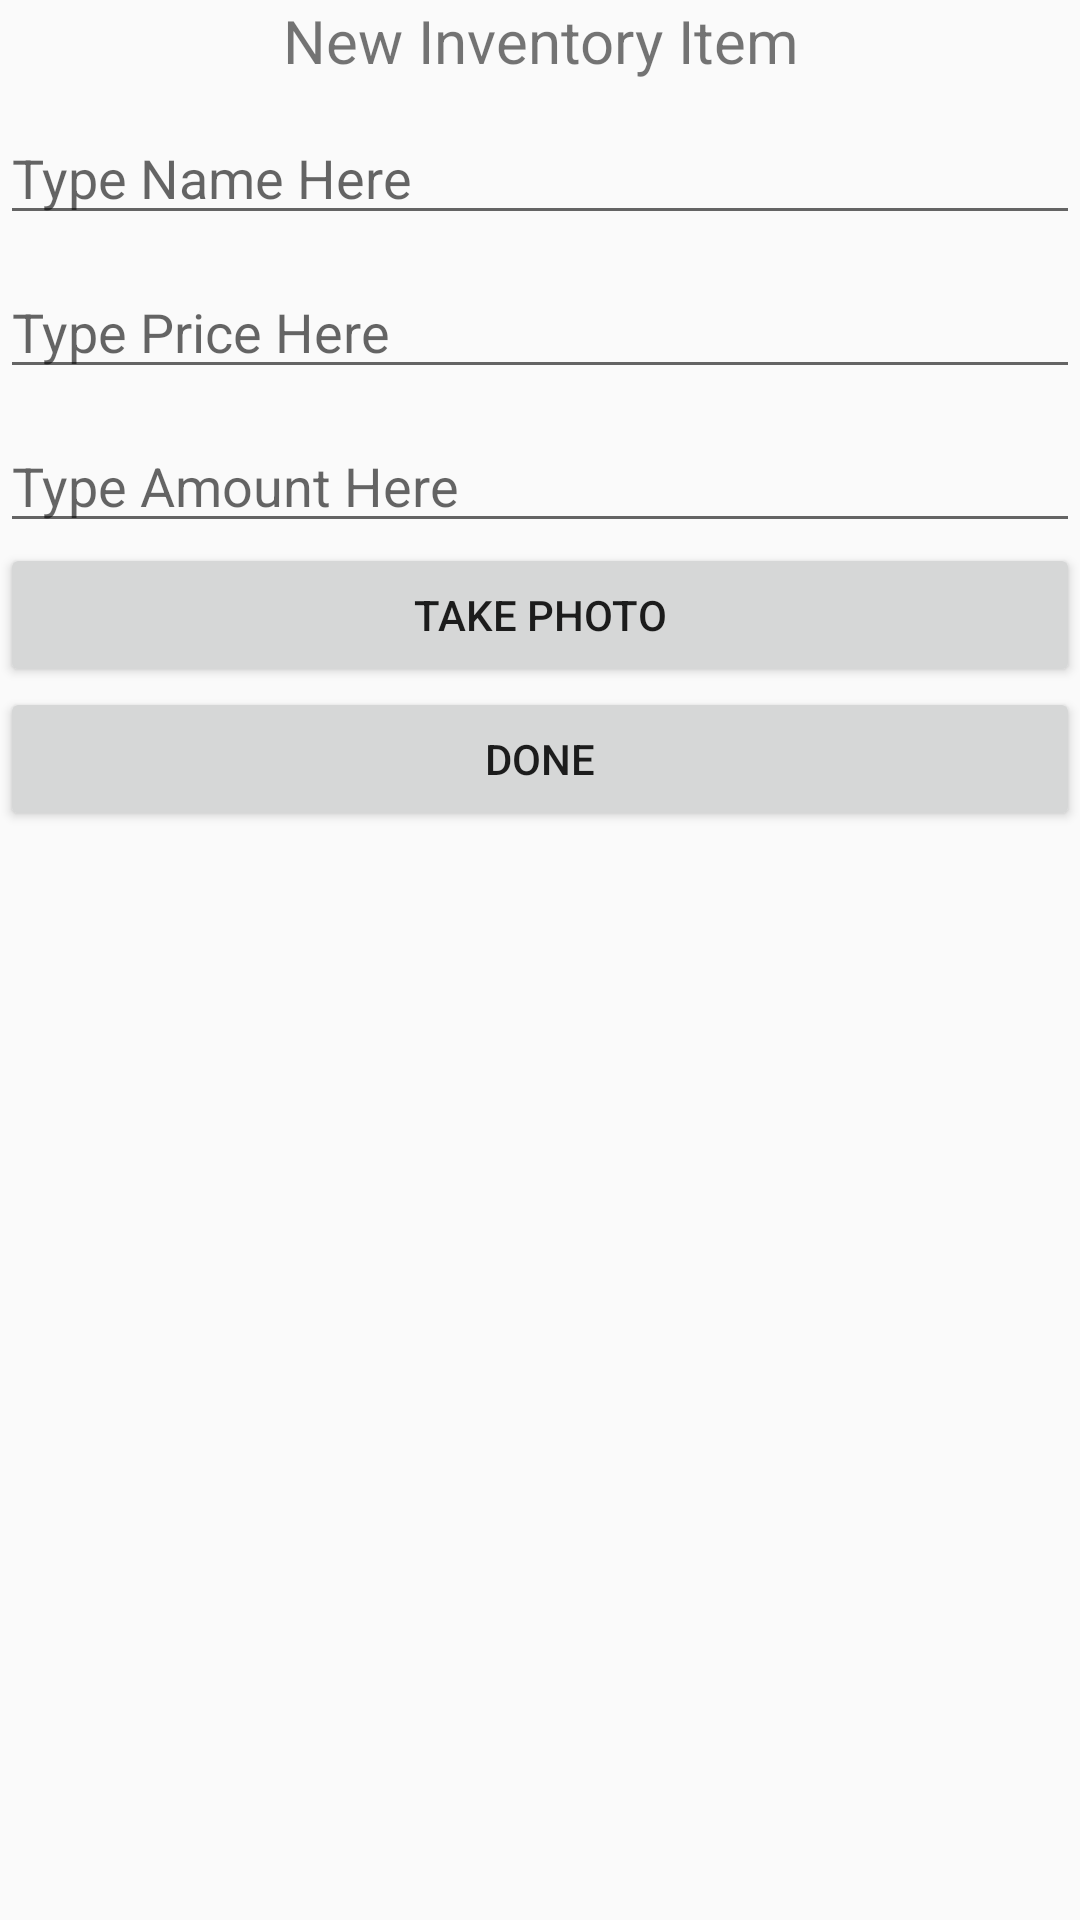

This screen was rendered from an Android layout file. Write that file and the resources it references.
<!-- AndroidManifest.xml: application theme AppTheme -->
<!-- res/layout/new_item_activity.xml -->
<?xml version="1.0" encoding="utf-8"?>
<ScrollView xmlns:android="http://schemas.android.com/apk/res/android"
            android:layout_width="match_parent"
            android:layout_height="match_parent">

    <LinearLayout android:layout_width="match_parent"
                  android:layout_height="wrap_content"
                  android:orientation="vertical">

        <TextView android:layout_width="match_parent"
                  android:layout_height="wrap_content"
                  android:text="@string/new_inventory_item"
                  android:textSize="@dimen/title_text_size"
                  android:gravity="center"/>

        <EditText style="@style/new_item_style"
                  android:hint="@string/type_name_here"
                  android:id="@+id/name_EditText"/>

        <EditText style="@style/new_item_style"
                  android:hint="@string/type_price_here"
                  android:id="@+id/price_editText2"/>

        <EditText style="@style/new_item_style"
                  android:id="@+id/amount_editText3"
                  android:inputType="number"
                  android:hint="@string/type_amount_here"
                  android:ems="10"/>

        <Button android:layout_width="match_parent"
                android:layout_height="wrap_content"
                android:id="@+id/take_photo"
                android:text="@string/take_photo"/>

        <ImageView android:layout_width="wrap_content"
                   android:layout_height="wrap_content"
                   android:id="@+id/photo_view"
                   android:contentDescription="@string/photo_of_product"/>

        <Button android:layout_width="match_parent"
                android:layout_height="wrap_content"
                android:id="@+id/done_button"
                android:text="DONE"/>
    </LinearLayout>

</ScrollView>
<!-- resources referenced by this layout -->
<resources>
  <dimen name="title_text_size">20sp</dimen>
  <string name="new_inventory_item">New Inventory Item</string>
  <string name="photo_of_product">Photo of product</string>
  <string name="take_photo">Take photo</string>
  <string name="type_amount_here">Type Amount Here</string>
  <string name="type_name_here">Type Name Here</string>
  <string name="type_price_here">Type Price Here</string>
  <style name="new_item_style">
          <item name="android:layout_width">match_parent</item>
          <item name="android:layout_height">wrap_content</item>
          <item name="android:layout_marginTop">10dp</item>
          <item name="android:layout_gravity">center_horizontal</item>
  
      </style>
  <style name="AppTheme" parent="Theme.AppCompat.Light.DarkActionBar">
          
          <item name="colorPrimary">@color/colorPrimary</item>
          <item name="colorPrimaryDark">@color/colorPrimaryDark</item>
          <item name="colorAccent">@color/colorAccent</item>
      </style>
  <color name="colorPrimary">#3F51B5</color>
  <color name="colorPrimaryDark">#303F9F</color>
  <color name="colorAccent">#FF4081</color>
</resources>
